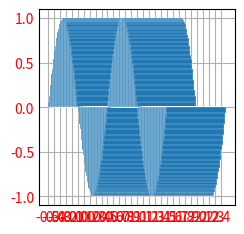

The script that saved this image:
import matplotlib.pyplot as plt
import numpy as np

plt.style.use('_mpl-gallery')

t = np.arange(0.0, 2.0, 0.01)
s = np.sin(2 * np.pi * t)

fig, ax = plt.subplots()
ax.bar(t, s, width=1, edgecolor='white', linewidth=0.2)
ax.set(xticks=np.arange(-0.5, 2.5, 0.1))
# ax.grid(True, linestyle='-.')
ax.tick_params(labelcolor='r', labelsize='medium', width=3)

# plt.show()

plt.savefig('haha.png', dpi=500)